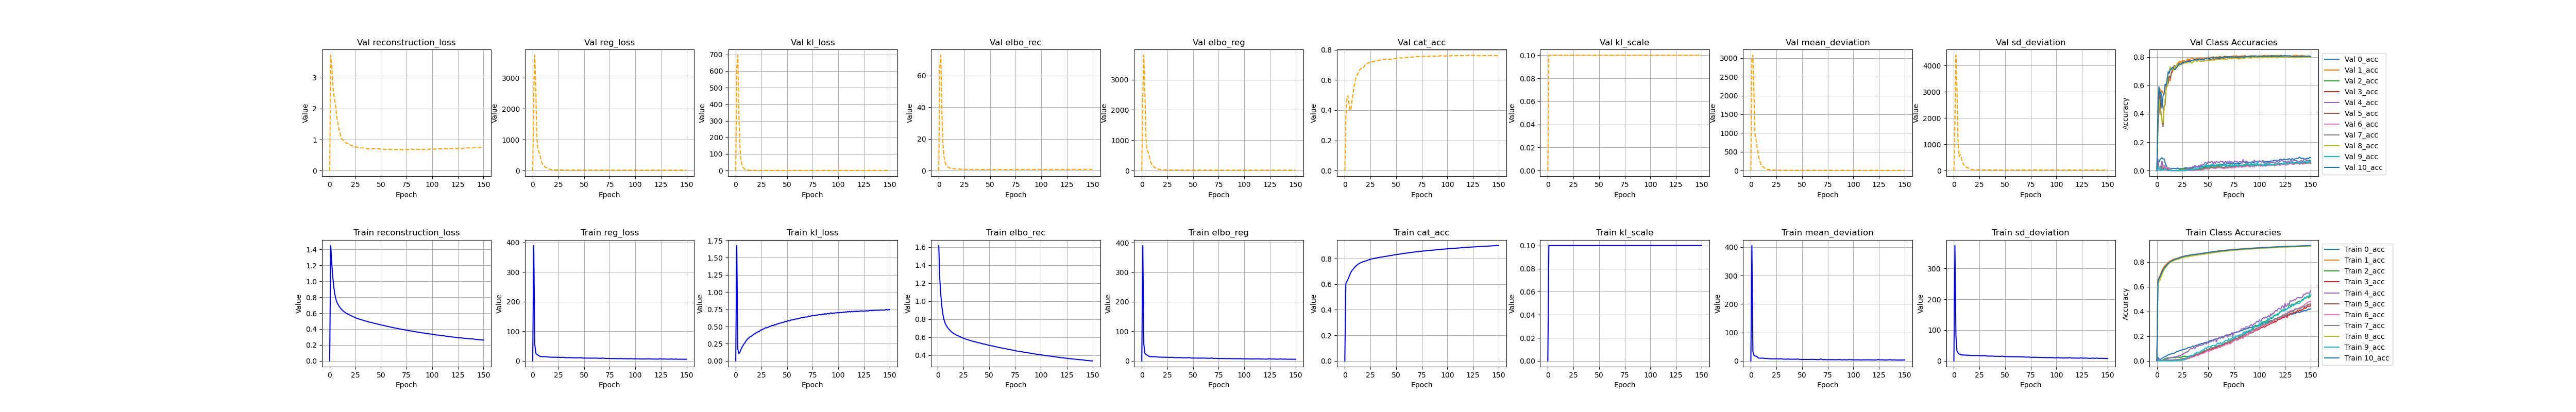

The file beside this chart, header and first rows:
, kl_loss, kl_scale, elbo_rec, elbo_reg, reg_loss, epoch, cat_acc, reconstruction_loss, mean_deviation, sd_deviation, 0_acc, 1_acc, 2_acc, 3_acc, 4_acc, 5_acc, 6_acc, 7_acc, 8_acc, 9_acc, 10_acc, val_kl_loss, val_kl_scale
0, 0.0, 0.0, , 4.6573821968475e-310, 4.65738219684594e-310, 4.65738219684436e-310, 4.6573821968412e-310, 1.1369083852e-313, 4.65738274816554e-310, 4.65738219531913e-310, 4.65738244251173e-310, 1.1369078772e-313, 4.6573776103692e-310, 4.6573774562896e-310, 4.65737754798934e-310, 1.1369083834e-313, 1.1369083386e-313, 6.91045562043474e-310, 6.91045562043474e-310, 6.91045562043474e-310, 6.91045562043553e-310, 6.91045562043553e-310, 6.91045562043553e-310
1, 1.677, 0.1, 1.617, 390, 389.9, 0.0, 0.6024, 1.449, 405.6, 374.1, 0.02923, 0.6504, 0.005054, 0.00207, 0.01743, 0.6408, 0.002855, 0.004242, 0.6201, 0.001601, 0.6448, 621.6, 0.1
2, 0.1736, 0.1, 1.245, 56.68, 56.67, 1.0, 0.6209, 1.228, 32.42, 80.91, 0.01639, 0.6715, 0.002378, 0.0, 0.007048, 0.6612, 0.0001436, 0.0009762, 0.6387, 0.0004026, 0.6654, 695, 0.1
3, 0.1051, 0.1, 1.069, 26.08, 26.07, 2.0, 0.6369, 1.058, 20.1, 32.03, 0.01205, 0.6921, 0.002761, 0.0, 0.001777, 0.6773, 0.0001435, 0.0005372, 0.6544, 0.0, 0.6829, 353.4, 0.1
4, 0.1217, 0.1, 0.9408, 21.79, 21.78, 3.0, 0.6563, 0.9286, 16.94, 26.61, 0.01445, 0.7133, 0.00138, 0.0, 0.0002543, 0.6982, 0.0001441, 0.0001629, 0.6752, 0.0, 0.7012, 151.1, 0.1
5, 0.1624, 0.1, 0.8551, 19.93, 19.91, 4.0, 0.6768, 0.8388, 17.43, 22.39, 0.02132, 0.7341, 0.002938, 0.0, 0.001007, 0.7204, 0.0001432, 0.0009618, 0.7001, 0.0, 0.7204, 69.15, 0.1
6, 0.197, 0.1, 0.7987, 18.24, 18.22, 5.0, 0.6935, 0.779, 14.91, 21.53, 0.02568, 0.7499, 0.009775, 0.0, 0.002537, 0.7368, 0.0005737, 0.002208, 0.722, 0.0, 0.7357, 35.29, 0.1
7, 0.2216, 0.1, 0.7608, 15.29, 15.27, 6.0, 0.7064, 0.7386, 10.88, 19.66, 0.03162, 0.7625, 0.01432, 0.0002825, 0.008906, 0.7473, 0.003162, 0.003843, 0.7373, 0.0, 0.7507, 20.46, 0.1
8, 0.245, 0.1, 0.7367, 14.59, 14.57, 7.0, 0.7161, 0.7122, 9.85, 19.29, 0.03458, 0.771, 0.0185, 0.0002787, 0.01236, 0.7577, 0.004161, 0.00493, 0.75, 0.0, 0.7605, 12.82, 0.1
9, 0.2633, 0.1, 0.7167, 14.72, 14.69, 8.0, 0.7255, 0.6904, 9.785, 19.6, 0.03915, 0.7811, 0.01754, 0.0004447, 0.01357, 0.7679, 0.004701, 0.005304, 0.7604, 0.0, 0.7691, 8.491, 0.1
10, 0.2895, 0.1, 0.7008, 14.18, 14.16, 9.0, 0.7349, 0.6719, 9.541, 18.77, 0.04393, 0.7879, 0.02521, 0.0009012, 0.01665, 0.7776, 0.005169, 0.006212, 0.7722, 0.0, 0.7786, 5.891, 0.1
11, 0.307, 0.1, 0.6865, 14.5, 14.47, 10.0, 0.7438, 0.6558, 10.01, 18.92, 0.04907, 0.7966, 0.02173, 0.0008859, 0.01812, 0.7855, 0.005404, 0.006613, 0.7828, 0.0003953, 0.7889, 4.169, 0.1
12, 0.3265, 0.1, 0.6754, 14.19, 14.16, 11.0, 0.75, 0.6428, 9.596, 18.72, 0.052, 0.8025, 0.02682, 0.001175, 0.02451, 0.793, 0.005316, 0.005796, 0.7888, 0.0, 0.7953, 3.235, 0.1
13, 0.3366, 0.1, 0.6627, 13.81, 13.78, 12.0, 0.7564, 0.6291, 8.817, 18.73, 0.05398, 0.8095, 0.02216, 0.0022, 0.02473, 0.7984, 0.00661, 0.006798, 0.7957, 0.0, 0.8024, 2.642, 0.1
14, 0.3509, 0.1, 0.6535, 13.62, 13.58, 13.0, 0.7606, 0.6184, 8.942, 18.23, 0.0574, 0.8116, 0.02806, 0.001123, 0.0277, 0.8034, 0.005874, 0.007109, 0.8014, 0.0, 0.8058, 2.114, 0.1
15, 0.3545, 0.1, 0.6441, 13.53, 13.49, 14.0, 0.7654, 0.6087, 8.472, 18.51, 0.05977, 0.8173, 0.0266, 0.001564, 0.02819, 0.8091, 0.00716, 0.008172, 0.8049, 0.0005969, 0.8123, 1.766, 0.1
16, 0.3695, 0.1, 0.6374, 13.02, 12.98, 15.0, 0.7691, 0.6004, 8.346, 17.61, 0.06086, 0.8216, 0.02507, 0.001345, 0.02846, 0.8122, 0.006154, 0.007794, 0.8079, 0.000597, 0.8174, 1.515, 0.1
17, 0.3779, 0.1, 0.6303, 12.84, 12.8, 16.0, 0.7726, 0.5925, 8.109, 17.5, 0.06381, 0.8248, 0.03045, 0.001849, 0.03331, 0.8169, 0.007542, 0.008386, 0.8125, 0.0007967, 0.8193, 1.289, 0.1
18, 0.3901, 0.1, 0.6241, 12.47, 12.43, 17.0, 0.7759, 0.5851, 7.532, 17.32, 0.06785, 0.8267, 0.02451, 0.001792, 0.03336, 0.8206, 0.006302, 0.00934, 0.8168, 0.0, 0.8229, 1.228, 0.1
19, 0.3976, 0.1, 0.6203, 12.79, 12.75, 18.0, 0.7772, 0.5805, 7.628, 17.86, 0.07173, 0.8288, 0.02883, 0.002568, 0.03442, 0.8206, 0.009106, 0.0101, 0.8171, 0.0005968, 0.8254, 1.1, 0.1
20, 0.4094, 0.1, 0.6146, 12.48, 12.44, 19.0, 0.7807, 0.5736, 7.478, 17.4, 0.07596, 0.831, 0.03057, 0.002221, 0.03511, 0.8252, 0.009842, 0.01156, 0.822, 0.001781, 0.8282, 0.9986, 0.1
21, 0.4146, 0.1, 0.6094, 12.38, 12.34, 20.0, 0.7827, 0.5679, 7.237, 17.44, 0.07982, 0.8338, 0.03026, 0.002585, 0.04278, 0.8263, 0.01042, 0.01161, 0.8226, 0.001799, 0.8311, 0.9282, 0.1
22, 0.4276, 0.1, 0.6027, 12.43, 12.38, 21.0, 0.7863, 0.56, 7.449, 17.32, 0.08212, 0.8368, 0.02904, 0.004755, 0.03924, 0.831, 0.00843, 0.01347, 0.8256, 0.001991, 0.8345, 0.8705, 0.1
23, 0.4264, 0.1, 0.5982, 12.56, 12.52, 22.0, 0.7889, 0.5556, 7.449, 17.59, 0.08417, 0.8394, 0.03019, 0.005979, 0.04308, 0.8338, 0.01144, 0.015, 0.8288, 0.006587, 0.8371, 0.8195, 0.1
24, 0.4488, 0.1, 0.5935, 11.89, 11.85, 23.0, 0.7924, 0.5487, 6.68, 17.01, 0.08748, 0.8426, 0.0296, 0.005827, 0.04963, 0.8368, 0.01429, 0.01567, 0.8327, 0.004186, 0.8413, 0.834, 0.1
25, 0.448, 0.1, 0.5879, 12.71, 12.66, 24.0, 0.7944, 0.5431, 8.267, 17.06, 0.08979, 0.8439, 0.03382, 0.008626, 0.05066, 0.8387, 0.01374, 0.01633, 0.8345, 0.01294, 0.8425, 0.7583, 0.1
26, 0.4588, 0.1, 0.5838, 12.1, 12.06, 25.0, 0.7966, 0.538, 7.341, 16.77, 0.09494, 0.8465, 0.03493, 0.009079, 0.0568, 0.8411, 0.01388, 0.0195, 0.8368, 0.008955, 0.8449, 0.7246, 0.1
27, 0.4632, 0.1, 0.5803, 11.71, 11.66, 26.0, 0.7982, 0.534, 6.802, 16.52, 0.09486, 0.8475, 0.03966, 0.01047, 0.06443, 0.8426, 0.0155, 0.02125, 0.8391, 0.01114, 0.8467, 0.6968, 0.1
28, 0.4704, 0.1, 0.5759, 11.83, 11.78, 27.0, 0.8009, 0.5288, 6.923, 16.64, 0.09703, 0.8509, 0.03469, 0.01257, 0.06576, 0.8458, 0.02002, 0.02148, 0.8405, 0.01554, 0.8499, 0.6977, 0.1
29, 0.4827, 0.1, 0.5727, 12.23, 12.19, 28.0, 0.8018, 0.5244, 7.575, 16.8, 0.09924, 0.8509, 0.0374, 0.01624, 0.07355, 0.8471, 0.01875, 0.02538, 0.8415, 0.02457, 0.8507, 0.6886, 0.1
30, 0.4802, 0.1, 0.5688, 12.32, 12.28, 29.0, 0.8032, 0.5208, 7.422, 17.13, 0.1056, 0.8533, 0.03433, 0.01927, 0.07254, 0.8486, 0.0225, 0.02863, 0.8421, 0.02682, 0.851, 0.6474, 0.1
31, 0.4887, 0.1, 0.5646, 11.44, 11.39, 30.0, 0.8053, 0.5158, 6.63, 16.16, 0.108, 0.8532, 0.03758, 0.02096, 0.0821, 0.851, 0.02185, 0.02962, 0.8459, 0.03522, 0.8535, 0.6157, 0.1
32, 0.4895, 0.1, 0.5621, 11.16, 11.11, 31.0, 0.8065, 0.5132, 6.237, 15.98, 0.1087, 0.8554, 0.03979, 0.02286, 0.0918, 0.8513, 0.02924, 0.03228, 0.8455, 0.03308, 0.8567, 0.6077, 0.1
33, 0.5021, 0.1, 0.5579, 10.85, 10.8, 32.0, 0.8085, 0.5076, 5.94, 15.67, 0.1117, 0.8576, 0.0387, 0.03082, 0.0997, 0.8536, 0.0286, 0.03508, 0.8474, 0.04406, 0.8572, 0.5848, 0.1
34, 0.5025, 0.1, 0.5549, 10.89, 10.84, 33.0, 0.8098, 0.5047, 6.069, 15.62, 0.1147, 0.8587, 0.03909, 0.02939, 0.09865, 0.8552, 0.02691, 0.03926, 0.8477, 0.0451, 0.8583, 0.5974, 0.1
35, 0.5132, 0.1, 0.5521, 11.07, 11.02, 34.0, 0.811, 0.5008, 6.348, 15.68, 0.1208, 0.8591, 0.04332, 0.03348, 0.09972, 0.8561, 0.03477, 0.03747, 0.8493, 0.04412, 0.8592, 0.5909, 0.1
36, 0.516, 0.1, 0.5492, 11.28, 11.23, 35.0, 0.8121, 0.4976, 7.006, 15.45, 0.1161, 0.8594, 0.04505, 0.03677, 0.1097, 0.8571, 0.03204, 0.04557, 0.8517, 0.05059, 0.8606, 0.5537, 0.1
37, 0.5151, 0.1, 0.5464, 10.98, 10.93, 36.0, 0.8131, 0.4949, 6.082, 15.78, 0.1202, 0.8625, 0.04303, 0.04118, 0.1, 0.8579, 0.03542, 0.04858, 0.8517, 0.05949, 0.8611, 0.545, 0.1
38, 0.5276, 0.1, 0.5423, 10.87, 10.82, 37.0, 0.8154, 0.4896, 5.916, 15.72, 0.125, 0.8626, 0.04875, 0.04783, 0.1119, 0.8606, 0.04288, 0.05701, 0.8543, 0.06034, 0.8631, 0.5474, 0.1
39, 0.5236, 0.1, 0.5391, 10.63, 10.58, 38.0, 0.8166, 0.4867, 5.984, 15.17, 0.1283, 0.8646, 0.05394, 0.05262, 0.1269, 0.8611, 0.0449, 0.05483, 0.8543, 0.06983, 0.8638, 0.5648, 0.1
40, 0.5368, 0.1, 0.5381, 10.6, 10.55, 39.0, 0.8174, 0.4844, 5.973, 15.12, 0.1284, 0.865, 0.05413, 0.04956, 0.1161, 0.863, 0.04123, 0.05521, 0.856, 0.0724, 0.8646, 0.5604, 0.1
41, 0.5375, 0.1, 0.5359, 10.7, 10.65, 40.0, 0.8183, 0.4821, 6.094, 15.2, 0.134, 0.8651, 0.05859, 0.05479, 0.1256, 0.8632, 0.04679, 0.05877, 0.8575, 0.06847, 0.8658, 0.5602, 0.1
42, 0.5429, 0.1, 0.5325, 10.55, 10.49, 41.0, 0.8201, 0.4782, 6.049, 14.94, 0.1349, 0.8675, 0.0584, 0.05771, 0.1253, 0.8648, 0.05174, 0.06257, 0.8585, 0.07276, 0.8673, 0.5718, 0.1
43, 0.5486, 0.1, 0.5289, 10.46, 10.4, 42.0, 0.8218, 0.4741, 6.024, 14.78, 0.1396, 0.8694, 0.06398, 0.06307, 0.1264, 0.8667, 0.05697, 0.06997, 0.8589, 0.07801, 0.8693, 0.5605, 0.1
44, 0.5509, 0.1, 0.5251, 10.36, 10.31, 43.0, 0.8234, 0.47, 5.621, 15, 0.1406, 0.8703, 0.0598, 0.06463, 0.131, 0.8678, 0.05906, 0.07127, 0.862, 0.08672, 0.87, 0.5784, 0.1
45, 0.5587, 0.1, 0.5245, 10.7, 10.64, 44.0, 0.8235, 0.4686, 6.742, 14.54, 0.1408, 0.8702, 0.06546, 0.06853, 0.1284, 0.8682, 0.05819, 0.07878, 0.8621, 0.08989, 0.8708, 0.5771, 0.1
46, 0.5602, 0.1, 0.5212, 10.59, 10.53, 45.0, 0.8254, 0.4652, 6.181, 14.88, 0.1463, 0.8727, 0.07238, 0.0736, 0.1391, 0.8702, 0.06576, 0.0857, 0.8627, 0.08705, 0.8719, 0.584, 0.1
47, 0.562, 0.1, 0.5181, 10.76, 10.7, 46.0, 0.8266, 0.4619, 5.624, 15.77, 0.1498, 0.8738, 0.07205, 0.07938, 0.1468, 0.8706, 0.06874, 0.08148, 0.8641, 0.1052, 0.8733, 0.5781, 0.1
48, 0.5758, 0.1, 0.5151, 10.2, 10.14, 47.0, 0.8288, 0.4575, 5.368, 14.92, 0.1505, 0.876, 0.07613, 0.07495, 0.1361, 0.8723, 0.07424, 0.08537, 0.8668, 0.1006, 0.875, 0.5687, 0.1
49, 0.5697, 0.1, 0.5125, 9.621, 9.564, 48.0, 0.8295, 0.4555, 5.024, 14.1, 0.1507, 0.8755, 0.08473, 0.08446, 0.1479, 0.8736, 0.0825, 0.09439, 0.8674, 0.1062, 0.8761, 0.5462, 0.1
50, 0.5766, 0.1, 0.5105, 9.582, 9.524, 49.0, 0.8309, 0.4528, 5.027, 14.02, 0.153, 0.878, 0.08821, 0.08378, 0.1444, 0.8754, 0.07527, 0.0905, 0.8682, 0.1157, 0.8777, 0.5711, 0.1
51, 0.5852, 0.1, 0.5079, 9.747, 9.689, 50.0, 0.8323, 0.4494, 5.16, 14.22, 0.1587, 0.8793, 0.09492, 0.09451, 0.1526, 0.8765, 0.07736, 0.09792, 0.8688, 0.1152, 0.8783, 0.5779, 0.1
52, 0.5793, 0.1, 0.5048, 9.372, 9.314, 51.0, 0.8332, 0.4469, 4.966, 13.66, 0.1642, 0.8795, 0.08462, 0.08584, 0.1555, 0.877, 0.08668, 0.103, 0.8713, 0.1121, 0.8789, 0.5754, 0.1
53, 0.5856, 0.1, 0.5027, 9.719, 9.66, 52.0, 0.8343, 0.4441, 5.437, 13.88, 0.1658, 0.8813, 0.09631, 0.09636, 0.1559, 0.8784, 0.08567, 0.109, 0.8716, 0.1181, 0.8798, 0.581, 0.1
54, 0.5958, 0.1, 0.501, 9.462, 9.403, 53.0, 0.8354, 0.4414, 5.041, 13.76, 0.1663, 0.8823, 0.101, 0.0976, 0.1671, 0.8787, 0.08805, 0.1061, 0.8732, 0.1256, 0.8812, 0.5811, 0.1
55, 0.5957, 0.1, 0.497, 9.535, 9.476, 54.0, 0.8371, 0.4375, 4.974, 13.98, 0.1697, 0.8836, 0.09539, 0.09994, 0.1591, 0.8806, 0.09103, 0.1063, 0.8748, 0.1232, 0.8822, 0.5859, 0.1
56, 0.5975, 0.1, 0.4949, 9.262, 9.202, 55.0, 0.838, 0.4352, 5.064, 13.34, 0.1751, 0.8838, 0.1084, 0.1003, 0.1689, 0.8822, 0.09449, 0.1081, 0.8751, 0.1236, 0.8836, 0.5814, 0.1
57, 0.6018, 0.1, 0.4926, 9.667, 9.607, 56.0, 0.8395, 0.4324, 5.377, 13.84, 0.173, 0.8859, 0.107, 0.106, 0.1793, 0.8829, 0.09984, 0.1186, 0.8766, 0.1284, 0.8847, 0.5746, 0.1
58, 0.6067, 0.1, 0.4899, 9.175, 9.114, 57.0, 0.8404, 0.4292, 4.96, 13.27, 0.179, 0.8872, 0.1096, 0.1063, 0.1535, 0.8842, 0.09829, 0.114, 0.8775, 0.1249, 0.8848, 0.5617, 0.1
59, 0.6127, 0.1, 0.4873, 9.626, 9.565, 58.0, 0.842, 0.426, 5.496, 13.63, 0.1791, 0.8882, 0.1169, 0.108, 0.1776, 0.8843, 0.1032, 0.1198, 0.8794, 0.1438, 0.8866, 0.5861, 0.1
... 91 more rows
